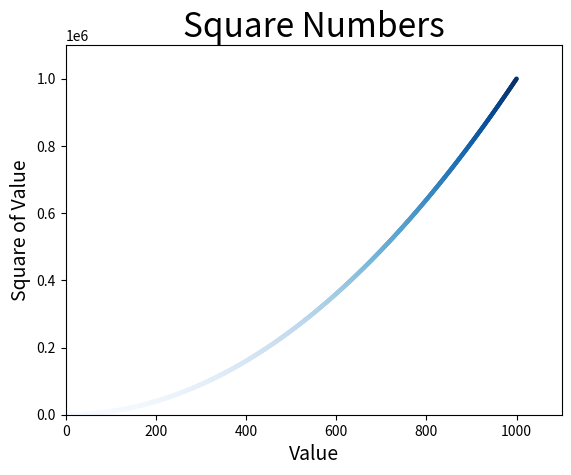

The script that saved this image:
# [redacted]
# @Time:2022/07/18
# @File:scatter_squares.py
# @software: PyCharm
# description: 使用使 scatter() 绘制散点图并设置其样式

import matplotlib.pyplot as plt

x_values = list(range(1, 1001))
y_values = [ x**2 for x in x_values]

plt.scatter(x_values, y_values, c=y_values, cmap=plt.cm.Blues, edgecolors='none', s=10)

# 设置图表标题并给坐标轴加上标签
plt.title("Square Numbers", fontsize=24)
plt.xlabel("Value", fontsize=14)
plt.ylabel("Square of Value", fontsize=14)

# # 设置刻度标记的大小
# plt.tick_params(axis='both', which='major', labelsize=14)

plt.axis([0, 1100, 0, 1100000])
# plt.show()
# bbox_inches:指定将图表多余的空白区域裁剪掉。如果要保留图表周围多余的空 白区域，可省略这个实参
plt.savefig('squares_plot.png', bbox_inches='tight')